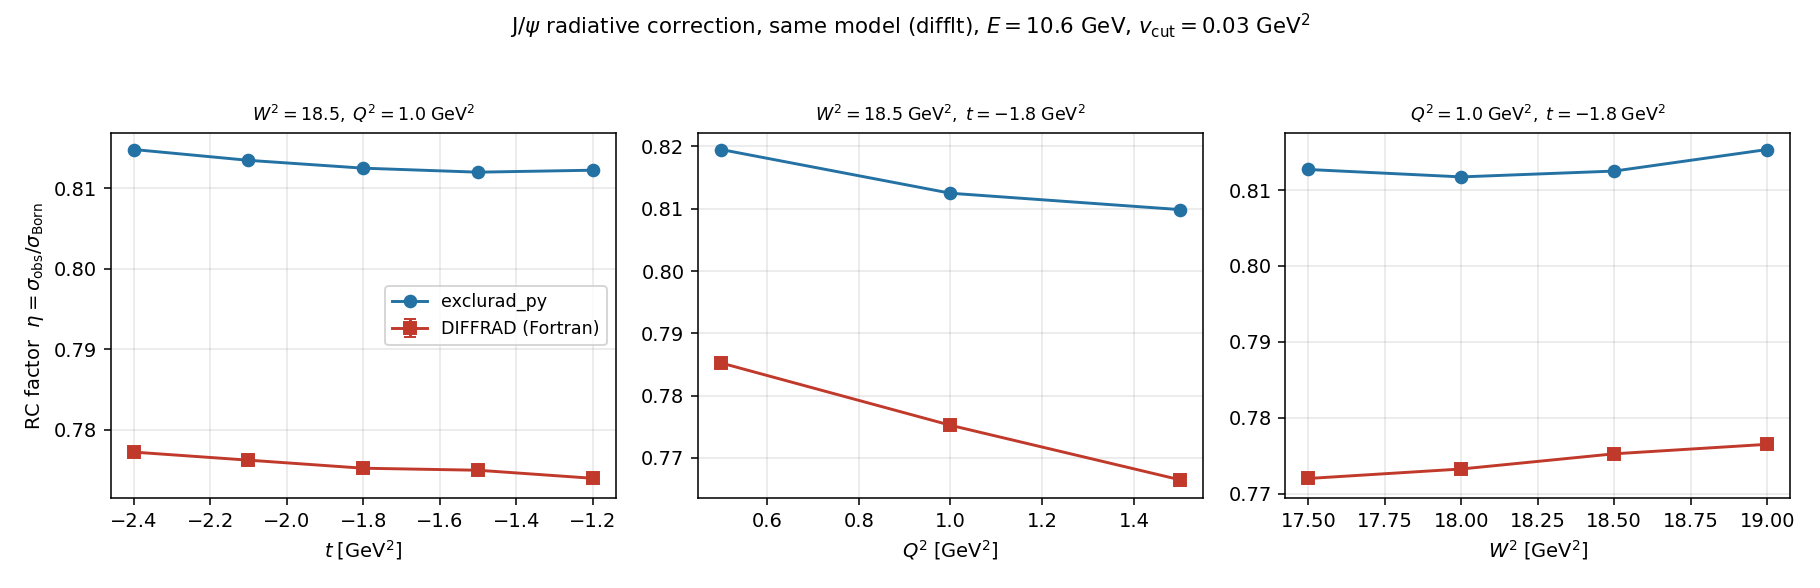

Values plotted in this chart, from the file beside it:
W2, Q2, t, eta_diffrad, err_diffrad, eta_exclurad, d_inf, d_VR, d_vac, tail_over_born
18.5, 1, -1.2, 0.774, 0.0004082, 0.8122, -0.289, 0.04104, 0.03299, 0.007777
18.5, 1, -1.5, 0.775, 0.0004082, 0.812, -0.29, 0.04157, 0.03299, 0.007947
18.5, 1, -1.8, 0.7752, 0.0006292, 0.8125, -0.2902, 0.04197, 0.03299, 0.008307
18.5, 1, -2.1, 0.7762, 0.0006292, 0.8135, -0.2899, 0.0423, 0.03299, 0.008801
18.5, 1, -2.4, 0.7772, 0.0006292, 0.8148, -0.2893, 0.04258, 0.03299, 0.009413
18.5, 0.5, -1.8, 0.7853, 0.00025, 0.8195, -0.2789, 0.04036, 0.02849, 0.01081
18.5, 1.5, -1.8, 0.7665, 0.0002887, 0.8099, -0.292, 0.04205, 0.03562, 0.005102
17.5, 1, -1.8, 0.772, 0.0004082, 0.8127, -0.2964, 0.04387, 0.03299, 0.0121
18, 1, -1.8, 0.7732, 0.0004787, 0.8117, -0.2946, 0.04312, 0.03299, 0.01018
19, 1, -1.8, 0.7765, 0.0002887, 0.8153, -0.2821, 0.04005, 0.03299, 0.00607
